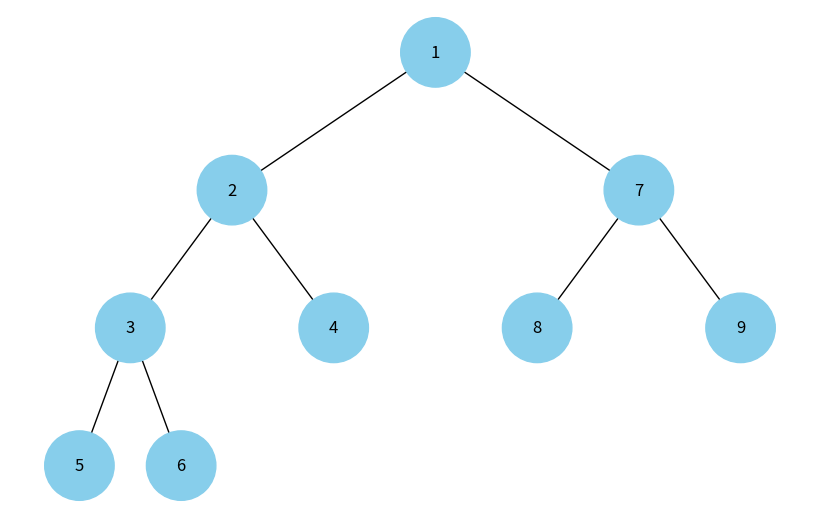

Python code for this plot:
import heapq
import uuid

import matplotlib.pyplot as plt
import networkx as nx


class Node:
    def __init__(self, key, color="skyblue"):
        self.left = None
        self.right = None
        self.val = key
        self.color = color
        self.id = str(uuid.uuid4())


def add_edges(graph, node, pos, x=0, y=0, layer=1):
    if node is not None:
        graph.add_node(node.id, color=node.color, label=node.val)
        if node.left:
            graph.add_edge(node.id, node.left.id)
            left_x = x - 1 / 2 ** layer
            pos[node.left.id] = (left_x, y - 1)
            add_edges(graph, node.left, pos, x=left_x, y=y - 1, layer=layer + 1)
        if node.right:
            graph.add_edge(node.id, node.right.id)
            right_x = x + 1 / 2 ** layer
            pos[node.right.id] = (right_x, y - 1)
            add_edges(graph, node.right, pos, x=right_x, y=y - 1, layer=layer + 1)
    return graph


def draw_tree(tree_root: Node):
    tree = nx.DiGraph()
    pos = {tree_root.id: (0, 0)}
    tree = add_edges(tree, tree_root, pos)

    colors = [node[1]["color"] for node in tree.nodes(data=True)]
    labels = {node[0]: node[1]["label"] for node in tree.nodes(data=True)}

    plt.figure(figsize=(8, 5))
    nx.draw(
        tree,
        pos=pos,
        labels=labels,
        arrows=False,
        node_size=2500,
        node_color=colors,
    )
    plt.show()


def heap_to_tree(heap_list):
    """Перетворення масиву купи у дерево з вузлами Node."""
    if not heap_list:
        return None

    nodes = [Node(value) for value in heap_list]

    for i in range(len(nodes)):
        left_index = 2 * i + 1
        right_index = 2 * i + 2
        if left_index < len(nodes):
            nodes[i].left = nodes[left_index]
        if right_index < len(nodes):
            nodes[i].right = nodes[right_index]

    return nodes[0]


def visualize_heap(values):
    heap = list(values)
    heapq.heapify(heap)
    print("Масив купи:", heap)
    root = heap_to_tree(heap)
    if root:
        draw_tree(root)


if __name__ == "__main__":
    sample_values = [5, 3, 8, 1, 4, 7, 9, 2, 6]
    visualize_heap(sample_values)
